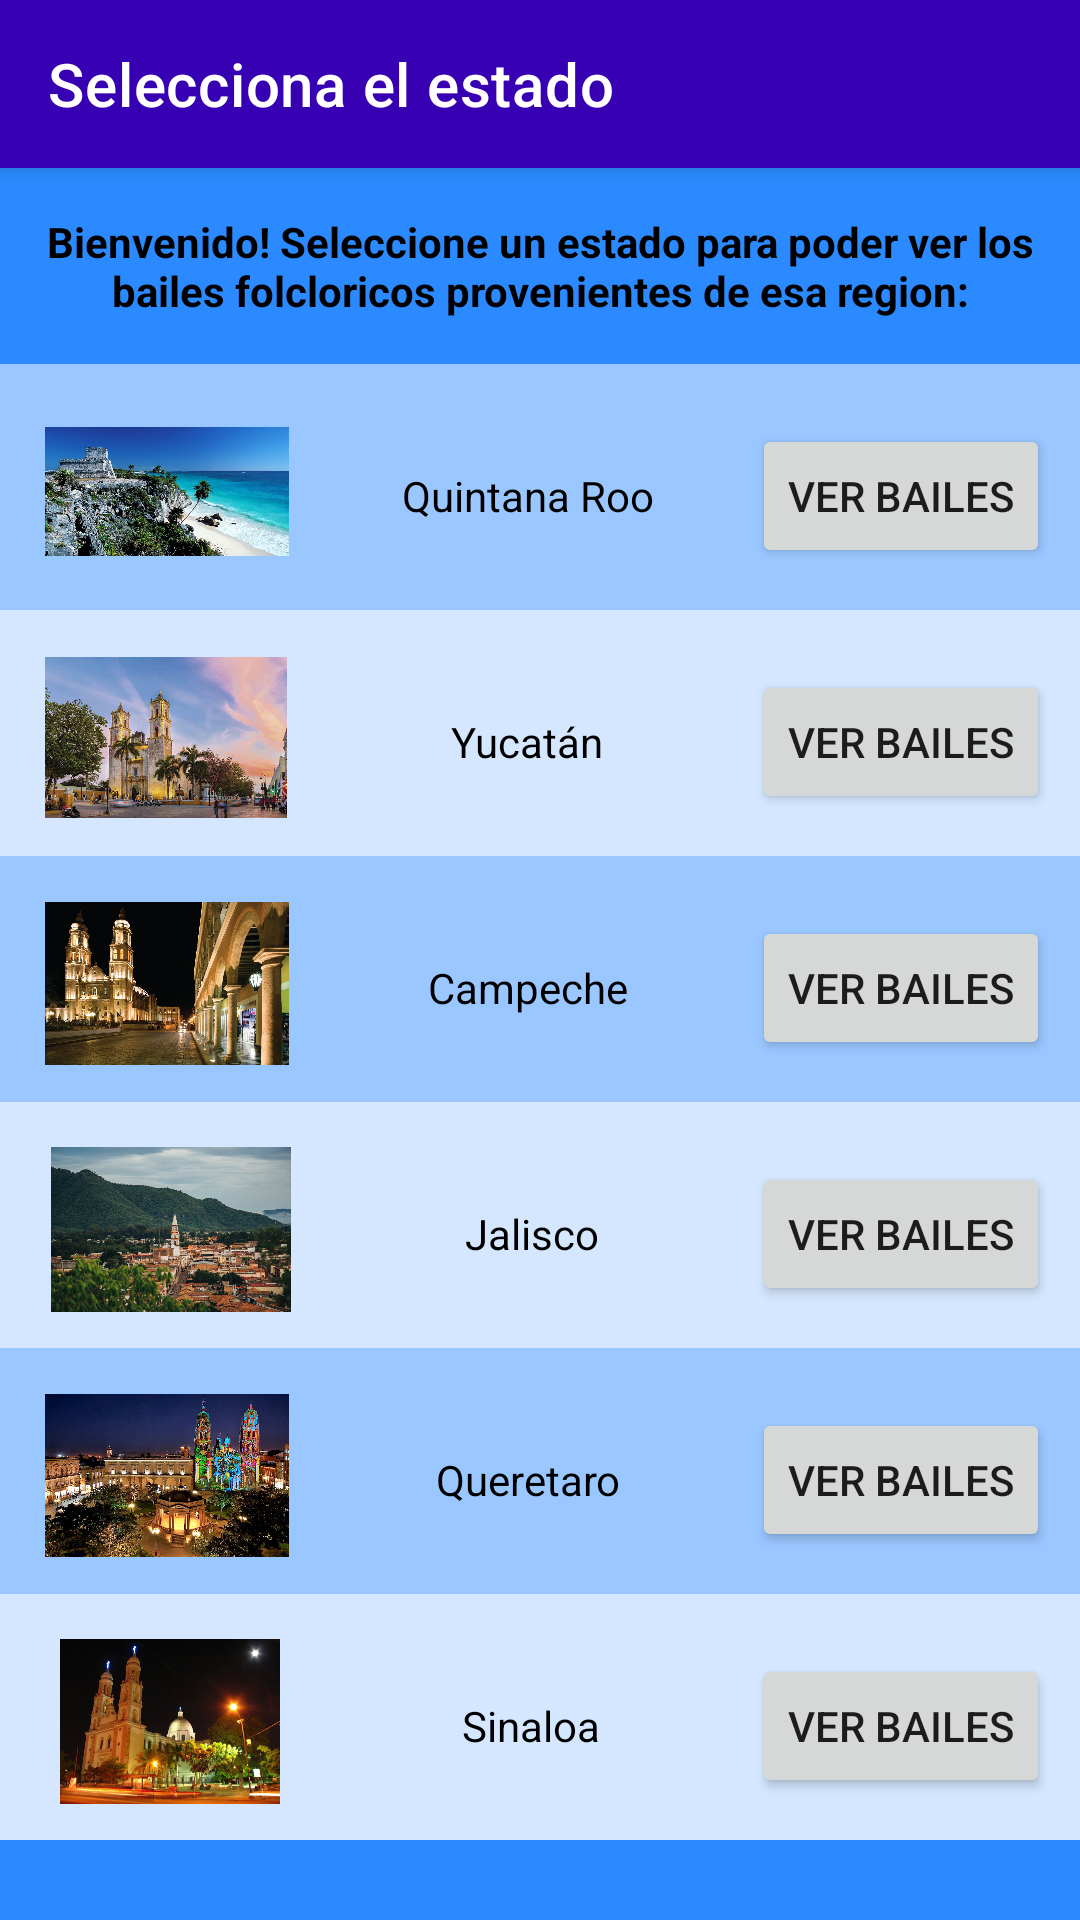

Here is an Android app screen rendered from its layout file. Give the layout XML and the strings, colors and styles it references.
<!-- AndroidManifest.xml: application theme Theme.FolclorMexicano -->
<!-- res/layout/activity_seleccion_estados.xml -->
<?xml version="1.0" encoding="utf-8"?>
<LinearLayout xmlns:android="http://schemas.android.com/apk/res/android"
    xmlns:app="http://schemas.android.com/apk/res-auto"
    xmlns:tools="http://schemas.android.com/tools"
    android:layout_width="match_parent"
    android:layout_height="match_parent"
    android:background="#2B8AFF"
    android:orientation="vertical"
    tools:context=".seleccionEstados">

    <androidx.appcompat.widget.Toolbar
        android:layout_width="match_parent"
        android:layout_height="wrap_content"
        android:background="@color/design_default_color_primary_variant"
        android:elevation="4dp"
        android:textAlignment="center"
        app:title="Selecciona el estado"
        app:titleTextColor="@color/white"></androidx.appcompat.widget.Toolbar>

    <TextView
        android:id="@+id/textView6"
        android:layout_width="match_parent"
        android:layout_height="wrap_content"
        android:layout_margin="15dp"
        android:text="@string/iSeleccion"
        android:textAlignment="center"
        android:textColor="@color/black"
        android:textStyle="bold" />

    <ScrollView
        android:layout_width="match_parent"
        android:layout_height="match_parent">

        <LinearLayout
            android:layout_width="match_parent"
            android:layout_height="wrap_content"
            android:orientation="vertical">

            <LinearLayout
                android:layout_width="match_parent"
                android:layout_height="82dp"
                android:background="#86FFFFFF"
                android:orientation="horizontal">

                <ImageView
                    android:id="@+id/imagen"
                    android:layout_width="2dp"
                    android:layout_height="55dp"
                    android:layout_margin="15dp"
                    android:layout_weight="1"
                    app:srcCompat="@drawable/quintanaroo" />

                <TextView
                    android:id="@+id/nEstado"
                    android:layout_width="50dp"
                    android:layout_height="wrap_content"
                    android:layout_marginTop="20dp"
                    android:layout_marginBottom="16dp"
                    android:layout_weight="1"
                    android:text="@string/estado1"
                    android:textAlignment="center"
                    android:textColor="@color/black" />

                <Button
                    android:id="@+id/bQR"
                    android:layout_width="wrap_content"
                    android:layout_height="48dp"
                    android:layout_marginLeft="10dp"
                    android:layout_marginTop="20dp"
                    android:layout_marginRight="10dp"
                    android:layout_marginBottom="10dp"
                    android:text="@string/Entrar"
                    tools:ignore="DuplicateSpeakableTextCheck" />

            </LinearLayout>

            <LinearLayout
                android:layout_width="match_parent"
                android:layout_height="82dp"
                android:background="#CBFFFFFF"
                android:orientation="horizontal">

                <ImageView
                    android:id="@+id/imagen2"
                    android:layout_width="2dp"
                    android:layout_height="55dp"
                    android:layout_margin="15dp"
                    android:layout_weight="1"
                    app:srcCompat="@drawable/yucatan" />

                <TextView
                    android:id="@+id/nEstado2"
                    android:layout_width="wrap_content"
                    android:layout_height="wrap_content"
                    android:layout_marginTop="20dp"
                    android:layout_marginBottom="16dp"
                    android:layout_weight="1"
                    android:text="@string/estado2"
                    android:textAlignment="center"
                    android:textColor="@color/black" />

                <Button
                    android:id="@+id/bYuc"
                    android:layout_width="wrap_content"
                    android:layout_height="48dp"
                    android:layout_marginLeft="10dp"
                    android:layout_marginTop="20dp"
                    android:layout_marginRight="10dp"
                    android:layout_marginBottom="10dp"
                    android:text="@string/Entrar" />

            </LinearLayout>

            <LinearLayout
                android:layout_width="match_parent"
                android:layout_height="82dp"
                android:background="#86FFFFFF"
                android:orientation="horizontal">

                <ImageView
                    android:id="@+id/imagen3"
                    android:layout_width="2dp"
                    android:layout_height="55dp"
                    android:layout_margin="15dp"
                    android:layout_weight="1"
                    app:srcCompat="@drawable/campeche" />

                <TextView
                    android:id="@+id/nEstado3"
                    android:layout_width="50dp"
                    android:layout_height="wrap_content"
                    android:layout_marginTop="20dp"
                    android:layout_marginBottom="16dp"
                    android:layout_weight="1"
                    android:text="@string/estado3"
                    android:textAlignment="center"
                    android:textColor="@color/black" />

                <Button
                    android:id="@+id/bCamp"
                    android:layout_width="wrap_content"
                    android:layout_height="48dp"
                    android:layout_marginLeft="10dp"
                    android:layout_marginTop="20dp"
                    android:layout_marginRight="10dp"
                    android:layout_marginBottom="10dp"
                    android:text="@string/Entrar" />

            </LinearLayout>

            <LinearLayout
                android:layout_width="match_parent"
                android:layout_height="82dp"
                android:background="#CBFFFFFF"
                android:orientation="horizontal">

                <ImageView
                    android:id="@+id/imagen4"
                    android:layout_width="2dp"
                    android:layout_height="55dp"
                    android:layout_margin="15dp"
                    android:layout_weight="1"
                    app:srcCompat="@drawable/jalisco" />

                <TextView
                    android:id="@+id/nEstado4"
                    android:layout_width="wrap_content"
                    android:layout_height="wrap_content"
                    android:layout_marginTop="20dp"
                    android:layout_marginBottom="16dp"
                    android:layout_weight="1"
                    android:text="@string/estado4"
                    android:textAlignment="center"
                    android:textColor="@color/black" />

                <Button
                    android:id="@+id/bJalis"
                    android:layout_width="wrap_content"
                    android:layout_height="48dp"
                    android:layout_marginLeft="10dp"
                    android:layout_marginTop="20dp"
                    android:layout_marginRight="10dp"
                    android:layout_marginBottom="10dp"
                    android:text="@string/Entrar" />

            </LinearLayout>

            <LinearLayout
                android:layout_width="match_parent"
                android:layout_height="82dp"
                android:background="#86FFFFFF"
                android:orientation="horizontal">

                <ImageView
                    android:id="@+id/imagen5"
                    android:layout_width="2dp"
                    android:layout_height="55dp"
                    android:layout_margin="15dp"
                    android:layout_weight="1"
                    app:srcCompat="@drawable/queretaro" />

                <TextView
                    android:id="@+id/nEstado5"
                    android:layout_width="50dp"
                    android:layout_height="wrap_content"
                    android:layout_marginTop="20dp"
                    android:layout_marginBottom="16dp"
                    android:layout_weight="1"
                    android:text="@string/estado5"
                    android:textAlignment="center"
                    android:textColor="@color/black" />

                <Button
                    android:id="@+id/bQuere"
                    android:layout_width="wrap_content"
                    android:layout_height="48dp"
                    android:layout_marginLeft="10dp"
                    android:layout_marginTop="20dp"
                    android:layout_marginRight="10dp"
                    android:layout_marginBottom="10dp"
                    android:text="@string/Entrar" />

            </LinearLayout>

            <LinearLayout
                android:layout_width="match_parent"
                android:layout_height="82dp"
                android:background="#CBFFFFFF"
                android:orientation="horizontal">

                <ImageView
                    android:id="@+id/imagen6"
                    android:layout_width="2dp"
                    android:layout_height="55dp"
                    android:layout_margin="15dp"
                    android:layout_weight="1"
                    app:srcCompat="@drawable/sinaloa" />

                <TextView
                    android:id="@+id/nEstado6"
                    android:layout_width="wrap_content"
                    android:layout_height="wrap_content"
                    android:layout_marginTop="20dp"
                    android:layout_marginBottom="16dp"
                    android:layout_weight="1"
                    android:text="@string/estado6"
                    android:textAlignment="center"
                    android:textColor="@color/black" />

                <Button
                    android:id="@+id/bSina"
                    android:layout_width="wrap_content"
                    android:layout_height="48dp"
                    android:layout_marginLeft="10dp"
                    android:layout_marginTop="20dp"
                    android:layout_marginRight="10dp"
                    android:layout_marginBottom="10dp"
                    android:text="@string/Entrar" />

            </LinearLayout>

        </LinearLayout>
    </ScrollView>


</LinearLayout>
<!-- resources referenced by this layout -->
<resources>
  <color name="black">#FF000000</color>
  <color name="white">#FFFFFFFF</color>
  <!-- drawable campeche: jpg bitmap (drawable-v24, 333384 bytes) -->
  <!-- drawable jalisco: jpg bitmap (drawable-v24, 800123 bytes) -->
  <!-- drawable queretaro: jpg bitmap (drawable-v24, 611106 bytes) -->
  <!-- drawable quintanaroo: jpg bitmap (drawable-v24, 260158 bytes) -->
  <!-- drawable sinaloa: jpg bitmap (drawable-v24, 104794 bytes) -->
  <!-- drawable yucatan: jpg bitmap (drawable-v24, 61720 bytes) -->
  <string name="Entrar">Ver bailes</string>
  <string name="estado1">Quintana Roo</string>
  <string name="estado2">Yucatán</string>
  <string name="estado3">Campeche</string>
  <string name="estado4">Jalisco</string>
  <string name="estado5">Queretaro</string>
  <string name="estado6">Sinaloa</string>
  <string name="iSeleccion">Bienvenido! Seleccione un estado para poder ver los bailes folcloricos provenientes de esa region:</string>
  <style name="Theme.FolclorMexicano" parent="Theme.MaterialComponents.DayNight.NoActionBar">
          
          <item name="colorPrimary">@color/purple_500</item>
          <item name="colorPrimaryVariant">@color/purple_700</item>
          <item name="colorOnPrimary">@color/white</item>
          
          <item name="colorSecondary">@color/teal_200</item>
          <item name="colorSecondaryVariant">@color/teal_700</item>
          <item name="colorOnSecondary">@color/black</item>
          
          <item name="android:statusBarColor" tools:targetApi="l">?attr/colorPrimaryVariant</item>
          
      </style>
  <color name="purple_500">#FF6200EE</color>
  <color name="purple_700">#FF3700B3</color>
  <color name="teal_200">#FF03DAC5</color>
  <color name="teal_700">#FF018786</color>
</resources>
